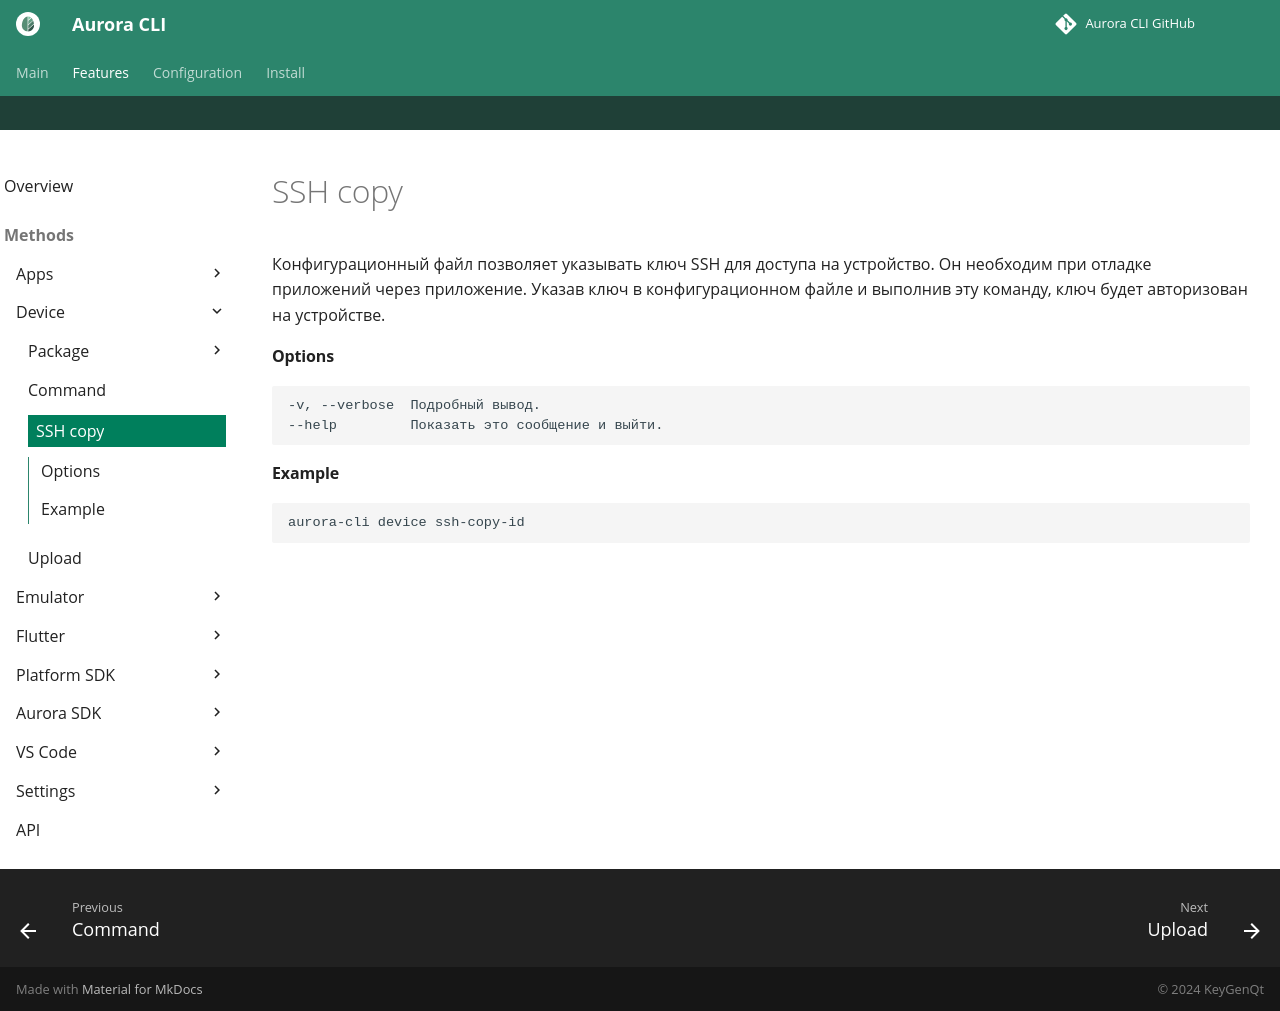

repository: keygenqt/aurora-cli · page: cli/device/ssh-copy-id/index.html · generator: mkdocs

Конфигурационный файл позволяет указывать ключ SSH для доступа на устройство.
Он необходим при отладке приложений через приложение.
Указав ключ в конфигурационном файле и выполнив эту команду, ключ будет авторизован на устройстве.

#### Options

```shell
-v, --verbose  Подробный вывод.
--help         Показать это сообщение и выйти.
```

#### Example

```shell
aurora-cli device ssh-copy-id
```
